Run: headless pygame with SDL's dummy video driver; simulated clock (each Clock.tick advances the game by its frame time, no real sleeping); random seed 0; keys injected as events and as key.get_pressed() state; mouse plan: one left click at the window centre at the start of phase 2, then a move to the lower-right quarter at the start of phase 3.
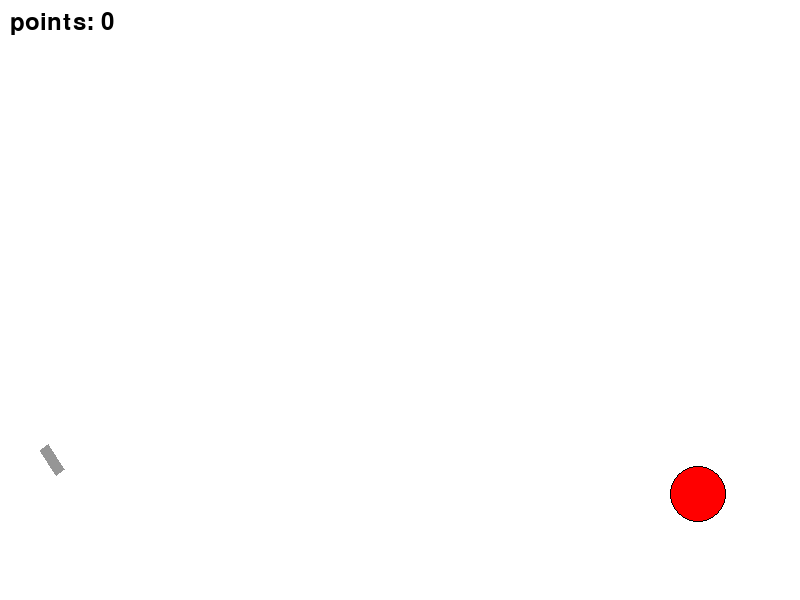
Frame 1 of 4 · flips 1–60 · no input
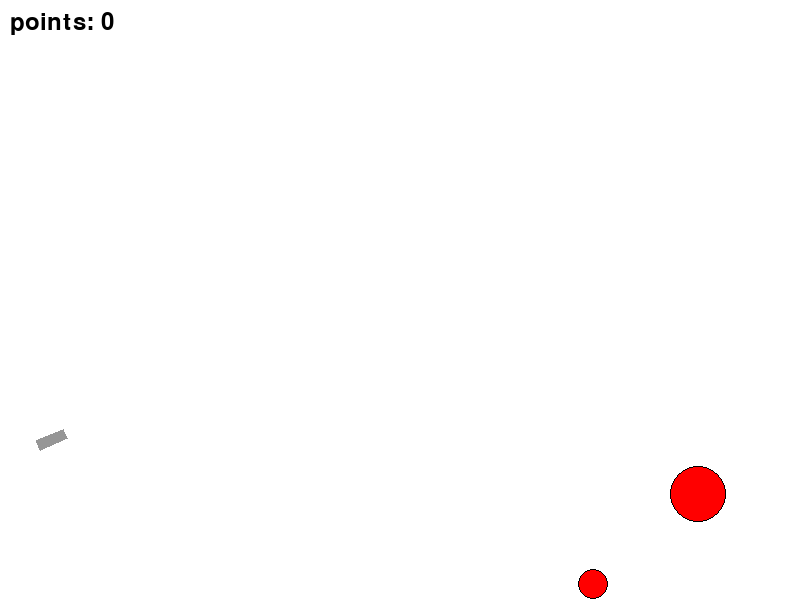
Frame 2 of 4 · flips 61–180 · clicked the window centre · tapped SPACE, RETURN · held RIGHT (→), D
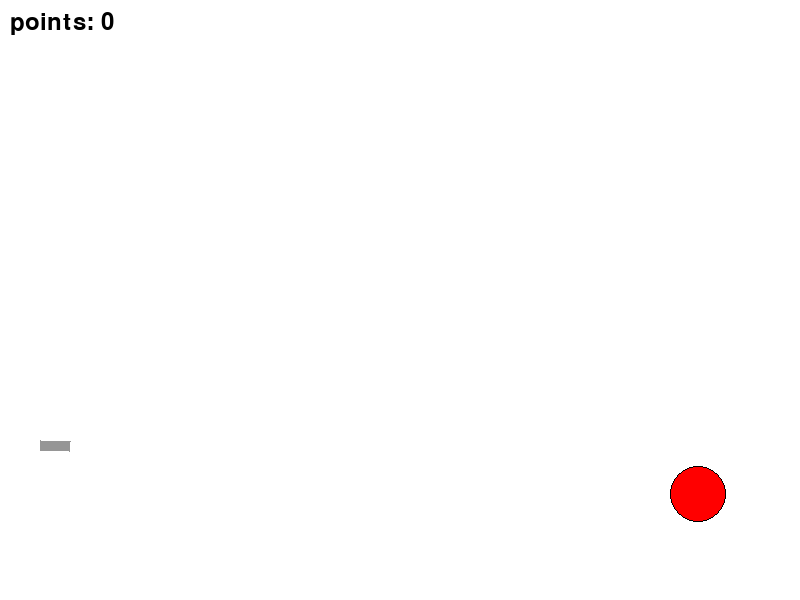
Frame 3 of 4 · flips 181–300 · moved the mouse to the lower-right quarter · held DOWN (↓), S
Frame 4 of 4 · flips 301–420 · held LEFT (←), A, UP (↑), W · screen unchanged from frame 3, image omitted

The pygame program that drew these frames:

import math
from random import choice
from random import randint as rnd
import pygame
from pygame.draw import *

FPS = 60

TRANSPARENT = (0,0,0,0)

GREY = (150,150,150)
WHITE = (255,255,255)
RED = (255, 0, 0)
BLUE = (0, 0, 255)
YELLOW = (255, 255, 0)
GREEN = (0, 255, 0)
MAGENTA = (255, 0, 255)
CYAN = (0, 255, 255)
BLACK = (0, 0, 0)
GAME_COLORS = [RED, BLUE, YELLOW, GREEN, MAGENTA, CYAN]

WIDTH = 800
HEIGHT = 600

g = 0.6


class Ball:
    def __init__(self, screen: pygame.Surface, x=40, y=450):
        """ Конструктор класса ball

        Args:
        x - начальное положение мяча по горизонтали
        y - начальное положение мяча по вертикали
        """
        self.screen = screen
        self.x = x
        self.y = y
        self.r = 10
        self.vx = 0
        self.vy = 0
        self.color = choice(GAME_COLORS)
        self.live = 30

    def move(self):
        """Переместить мяч по прошествии единицы времени.

        Метод описывает перемещение мяча за один кадр перерисовки. То есть, обновляет значения
        self.x и self.y с учетом скоростей self.vx и self.vy, силы гравитации, действующей на мяч,
        и стен по краям окна (размер окна 800х600).
        """

        self.x += self.vx
        self.y -= self.vy
        self.vy -= g
        if(self.y>HEIGHT-self.r):
            self.y=HEIGHT-self.r
            self.vy*=-0.7

    def draw(self):
        pygame.draw.circle(
            self.screen,
            self.color,
            (self.x, self.y),
            self.r
        )
        pygame.draw.circle(
            self.screen,
            BLACK,
            (self.x, self.y),
            self.r,
            width=1
        )

    def hittest(self, obj):
        """Функция проверяет сталкивалкивается ли данный обьект с целью, описываемой в обьекте obj.

        Args:
            obj: Обьект, с которым проверяется столкновение.
        Returns:
            Возвращает True в случае столкновения мяча и цели. В противном случае возвращает False.
        """
        if (self.x-obj.x)**2+(self.y-obj.y)**2 <= (self.r+obj.r)**2:
            return True
        else:
            return False


class Gun:
    def __init__(self, screen):
        self.screen = screen
        self.f2_power = 10
        self.f2_on = 0
        self.an = 1
        self.color = GREY

        self.x = 40
        self.y = 450

    def fire2_start(self, event):
        self.f2_on = 1

    def fire2_end(self, event):
        """Выстрел мячом.

        Происходит при отпускании кнопки мыши.
        Начальные значения компонент скорости мяча vx и vy зависят от положения мыши.
        """
        global balls, bullet
        bullet += 1
        new_ball = Ball(self.screen)
        new_ball.r += 5
        self.an = math.atan2(
            (event.pos[1]-new_ball.y), (event.pos[0]-new_ball.x))
        new_ball.vx = self.f2_power * math.cos(self.an)/2
        new_ball.vy = - self.f2_power * math.sin(self.an)/2
        balls.append(new_ball)
        self.f2_on = 0
        self.f2_power = 10

    def targetting(self, event):
        """Прицеливание. Зависит от положения мыши."""
        if event:
            if(event.pos[0]-20):
                self.an = math.atan((event.pos[1]-450) / (event.pos[0]-20))
        if self.f2_on:
            self.color = RED
        else:
            self.color = GREY

    def draw(self):
        """surf = pygame.Surface((self.f2_power+20, 10)).convert_alpha()
        surf.fill(TRANSPARENT)
        rect(surf, self.color, (0, 0,self.f2_power+20,10))
        pygame.Surface.blit(self.screen, pygame.transform.rotate(surf, -self.an), (self.x, self.y))"""
        
        #line(self.screen, self.color, (self.x,self.y), (self.x+(self.f2_power+20)*math.cos(self.an),self.y+(self.f2_power+20)*math.sin(self.an)), width=10)
        width=10
        coords = [
            (self.x,self.y),
            (self.x+(self.f2_power+20)*math.cos(self.an),self.y+(self.f2_power+20)*math.sin(self.an)),
            (self.x+(self.f2_power+20)*math.cos(self.an)+width*math.sin(self.an),self.y+(self.f2_power+20)*math.sin(self.an)-width*math.cos(self.an)),
            (self.x+width*math.sin(self.an),self.y-width*math.cos(self.an))
            ]
        
        polygon(self.screen, self.color, (coords), width=0)

    def power_up(self):
        if self.f2_on:
            if self.f2_power < 100:
                self.f2_power += 1
            self.color = RED
        else:
            self.color = GREY


class Target:
    def __init__(self,live=1):
        """ Инициализация новой цели. """
        self.x = rnd(600, 780)
        self.y = rnd(300, 550)
        self.r = rnd(2, 50)
        self.color = RED
        self.live=live

    def hit(self, point=1):
        """Попадание шарика в цель."""
        self.live -= 1
        global points
        points += point

    def draw(self):
        pygame.draw.circle(
            screen,
            self.color,
            (self.x, self.y),
            self.r
        )
        pygame.draw.circle(
            screen,
            BLACK,
            (self.x, self.y),
            self.r,
            width=1
        )


def drawscore():
    """вывод очков на экран"""
    f1 = pygame.font.Font(None, 36)
    tbl = 'points: '
    tbl += str(points)
    text1 = f1.render(tbl, True, BLACK)
    screen.blit(text1, (10, 10))


    

pygame.init()
screen = pygame.display.set_mode((WIDTH, HEIGHT))
bullet = 0
balls = []
points=0

clock = pygame.time.Clock()
gun = Gun(screen)
target = Target()
finished = False

def showtext():
    screen.fill(WHITE)
    f1 = pygame.font.Font(None, 36)
    tbl = 'вы уничтожили цель за '
    tbl += str(bullet)
    tbl += ' выстрелов'
    text1 = f1.render(tbl, True, BLACK)
    screen.blit(text1, (180, 250))
    pygame.display.update()
    for i in range (1,100):
        clock.tick(FPS)


while not finished:
    screen.fill(WHITE)
    gun.draw()
    target.draw()
    for b in balls:
        b.draw()
    drawscore()
    pygame.display.update()

    clock.tick(FPS)
    for event in pygame.event.get():
        if event.type == pygame.QUIT:
            finished = True
        elif event.type == pygame.MOUSEBUTTONDOWN:
            gun.fire2_start(event)
        elif event.type == pygame.MOUSEBUTTONUP:
            gun.fire2_end(event)
        elif event.type == pygame.MOUSEMOTION:
            gun.targetting(event)

    for b in balls:
        b.move()
        if b.hittest(target):
            target.hit()
            if(target.live==0):
                target=Target()
                bullet=0
                balls=[]
                showtext()
    gun.power_up()

pygame.quit()
